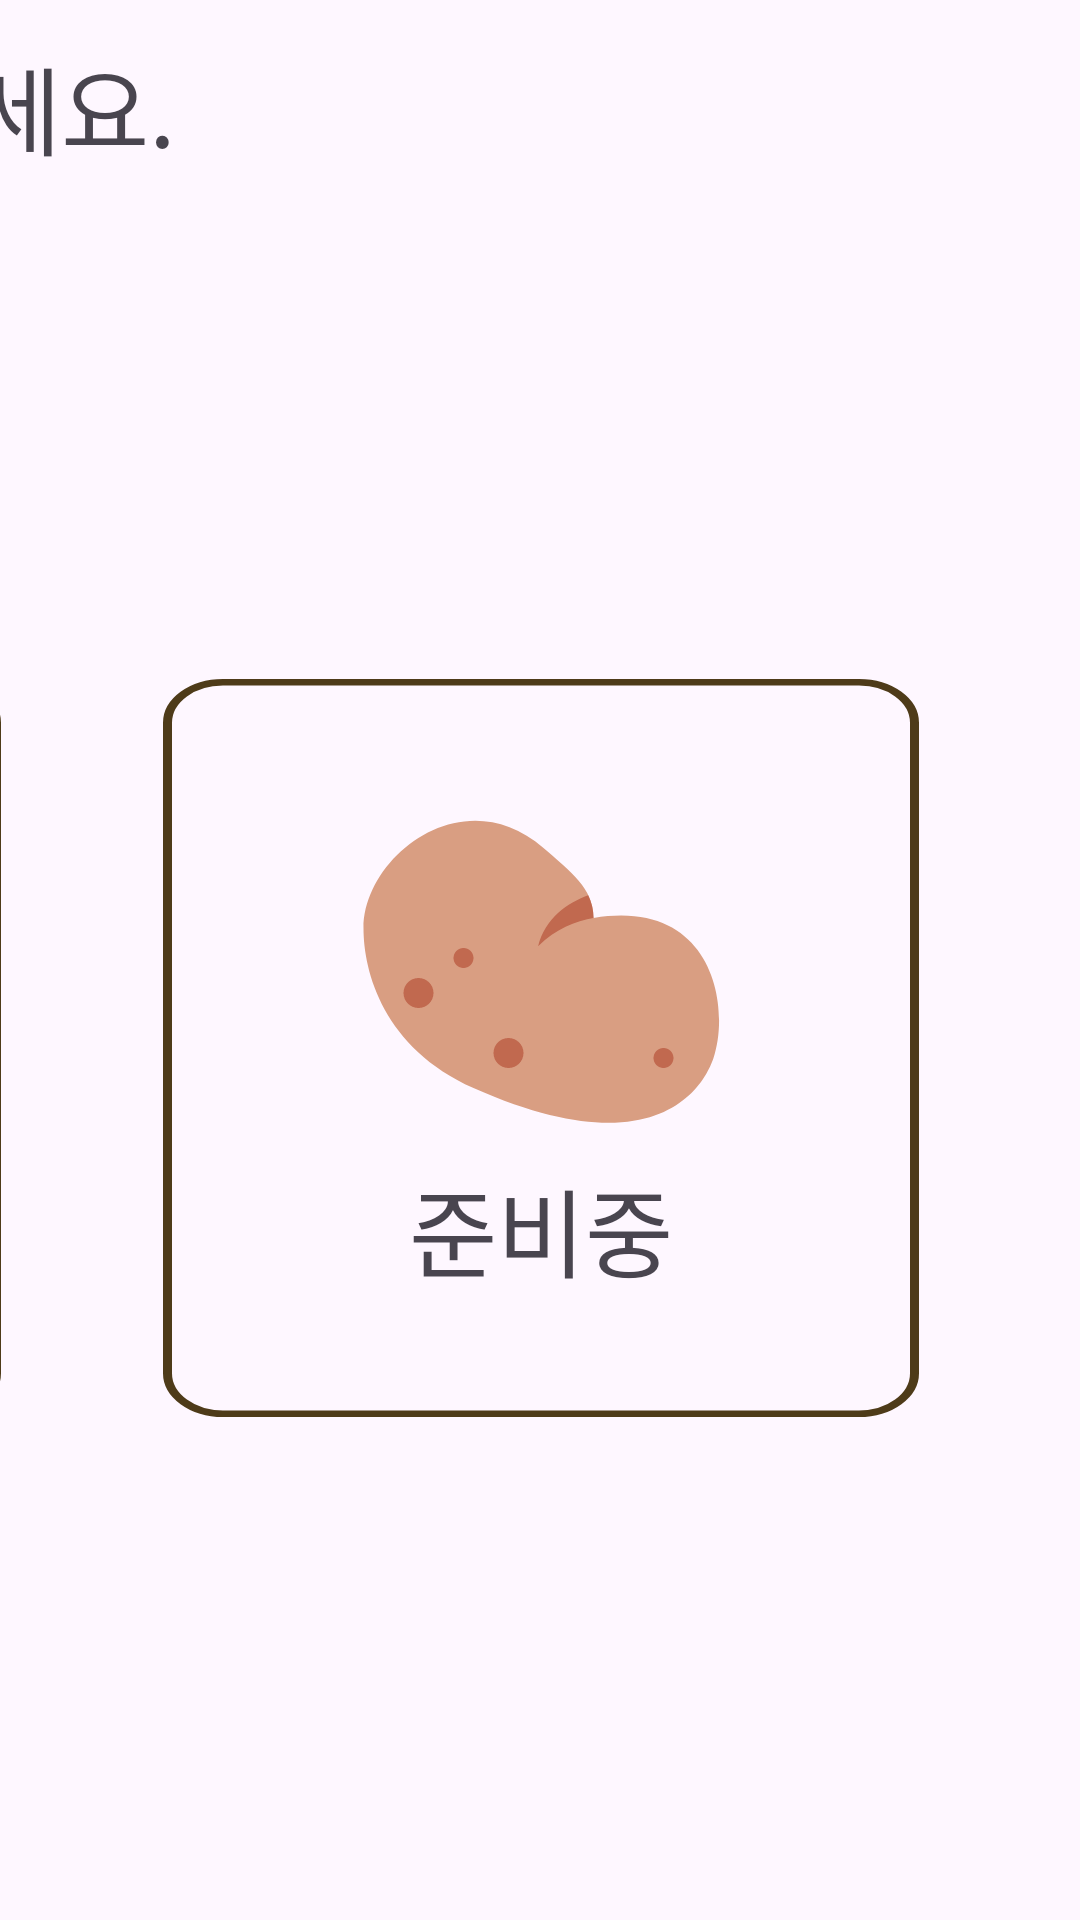

Produce the Android XML layout that renders to this screen, including the resource entries it uses.
<!-- AndroidManifest.xml: application theme Theme.FWP -->
<!-- res/layout/activity_sel_difficulty.xml -->
<?xml version="1.0" encoding="utf-8"?>
<androidx.constraintlayout.widget.ConstraintLayout xmlns:android="http://schemas.android.com/apk/res/android"
    xmlns:app="http://schemas.android.com/apk/res-auto"
    xmlns:tools="http://schemas.android.com/tools"
    android:id="@+id/main"
    android:layout_width="match_parent"
    android:layout_height="match_parent"
    tools:context=".SelDifficultyActivity">

    <TextView
        android:id="@+id/text_instruct"
        android:layout_width="wrap_content"
        android:layout_height="wrap_content"
        android:layout_marginTop="12dp"
        android:text="난이도를 선택해주세요."
        android:textSize="32sp"
        app:layout_constraintStart_toStartOf="@+id/linearLayout"
        app:layout_constraintTop_toTopOf="parent" />

    <LinearLayout
        android:id="@+id/linearLayout"
        android:layout_width="864dp"
        android:layout_height="wrap_content"
        android:orientation="horizontal"
        app:layout_constraintBottom_toBottomOf="parent"
        app:layout_constraintEnd_toEndOf="parent"
        app:layout_constraintStart_toStartOf="parent"
        app:layout_constraintTop_toBottomOf="@+id/text_instruct">

        <FrameLayout
            android:id="@+id/easy"
            android:layout_width="246dp"
            android:layout_height="246dp"
            android:layout_weight="1"
            android:background="@drawable/difficulty_frame">

            <LinearLayout
                android:layout_width="wrap_content"
                android:layout_height="wrap_content"
                android:layout_gravity="center"
                android:orientation="vertical">

                <ImageView
                    android:layout_width="120dp"
                    android:layout_height="120dp"
                    android:layout_gravity="center_horizontal"
                    android:src="@drawable/eg_potato_72_72" />

                <TextView
                    android:layout_width="wrap_content"
                    android:layout_height="wrap_content"
                    android:layout_gravity="center_horizontal"
                    android:text="쉬움"
                    android:textSize="32sp" />
            </LinearLayout>
        </FrameLayout>

        <FrameLayout
            android:id="@+id/normal"
            android:layout_width="246dp"
            android:layout_height="246dp"
            android:layout_marginHorizontal="54dp"
            android:layout_weight="1"
            android:background="@drawable/difficulty_frame">
            <LinearLayout
                android:layout_width="wrap_content"
                android:layout_height="wrap_content"
                android:orientation="vertical"
                android:layout_gravity="center">
                <ImageView
                    android:layout_width="120dp"
                    android:layout_height="120dp"
                    android:src="@drawable/eg_potato_72_72"
                    android:layout_gravity="center_horizontal"/>
                <TextView
                    android:layout_width="wrap_content"
                    android:layout_height="wrap_content"
                    android:text="준비중"
                    android:textSize="32sp"
                    android:layout_gravity="center_horizontal"/>
            </LinearLayout>
        </FrameLayout>

        <FrameLayout
            android:id="@+id/hard"
            android:layout_width="246dp"
            android:layout_height="246dp"
            android:layout_weight="1"
            android:background="@drawable/difficulty_frame">
            <LinearLayout
                android:layout_width="wrap_content"
                android:layout_height="wrap_content"
                android:orientation="vertical"
                android:layout_gravity="center">
                <ImageView
                    android:layout_width="120dp"
                    android:layout_height="120dp"
                    android:src="@drawable/eg_potato_72_72"
                    android:layout_gravity="center_horizontal"/>
                <TextView
                    android:layout_width="wrap_content"
                    android:layout_height="wrap_content"
                    android:text="준비중"
                    android:textSize="32sp"
                    android:layout_gravity="center_horizontal"/>
            </LinearLayout>
        </FrameLayout>
    </LinearLayout>
</androidx.constraintlayout.widget.ConstraintLayout>
<!-- resources referenced by this layout -->
<resources>
  <!-- drawable difficulty_frame (drawable) -->
  <vector xmlns:android="http://schemas.android.com/apk/res/android"
      android:width="252dp"
      android:height="337dp"
      android:viewportWidth="252"
      android:viewportHeight="337">
    <path
        android:pathData="M20,1.5L232,1.5A18.5,18.5 0,0 1,250.5 20L250.5,317A18.5,18.5 0,0 1,232 335.5L20,335.5A18.5,18.5 0,0 1,1.5 317L1.5,20A18.5,18.5 0,0 1,20 1.5z"
        android:strokeWidth="3"
        android:fillColor="#00000000"
        android:strokeColor="#4E3B19"/>
  </vector>
  <!-- drawable eg_potato_72_72 (drawable) -->
  <vector xmlns:android="http://schemas.android.com/apk/res/android"
      android:width="72dp"
      android:height="72dp"
      android:viewportWidth="72"
      android:viewportHeight="72">
    <path
        android:pathData="M0.5,26C0.5,11.684 20.5,-4 36.5,10C41.928,14.75 46.5,18 46.5,24C70.5,20 73.906,41.784 70.5,52C68.5,58 58.764,74.118 22.5,58C4.5,50 0.5,34.768 0.5,26Z"
        android:fillColor="#D99E82"/>
    <path
        android:pathData="M35.42,29.644C39.074,26.17 42.676,24.648 46.718,23.968L46.5,23.998C46.5,22.282 46.092,20.804 45.432,19.438C41.284,20.982 36.856,24 35.42,29.644Z"
        android:fillColor="#C1694F"/>
    <path
        android:pathData="M20.5,34C21.605,34 22.5,33.105 22.5,32C22.5,30.895 21.605,30 20.5,30C19.395,30 18.5,30.895 18.5,32C18.5,33.105 19.395,34 20.5,34Z"
        android:fillColor="#C1694F"/>
    <path
        android:pathData="M60.5,54C61.605,54 62.5,53.105 62.5,52C62.5,50.895 61.605,50 60.5,50C59.395,50 58.5,50.895 58.5,52C58.5,53.105 59.395,54 60.5,54Z"
        android:fillColor="#C1694F"/>
    <path
        android:pathData="M29.5,54C31.157,54 32.5,52.657 32.5,51C32.5,49.343 31.157,48 29.5,48C27.843,48 26.5,49.343 26.5,51C26.5,52.657 27.843,54 29.5,54Z"
        android:fillColor="#C1694F"/>
    <path
        android:pathData="M11.5,42C13.157,42 14.5,40.657 14.5,39C14.5,37.343 13.157,36 11.5,36C9.843,36 8.5,37.343 8.5,39C8.5,40.657 9.843,42 11.5,42Z"
        android:fillColor="#C1694F"/>
  </vector>
  <style name="Theme.FWP" parent="Base.Theme.FWP" />
  <style name="Base.Theme.FWP" parent="Theme.Material3.DayNight.NoActionBar">
          
          
      </style>
</resources>
